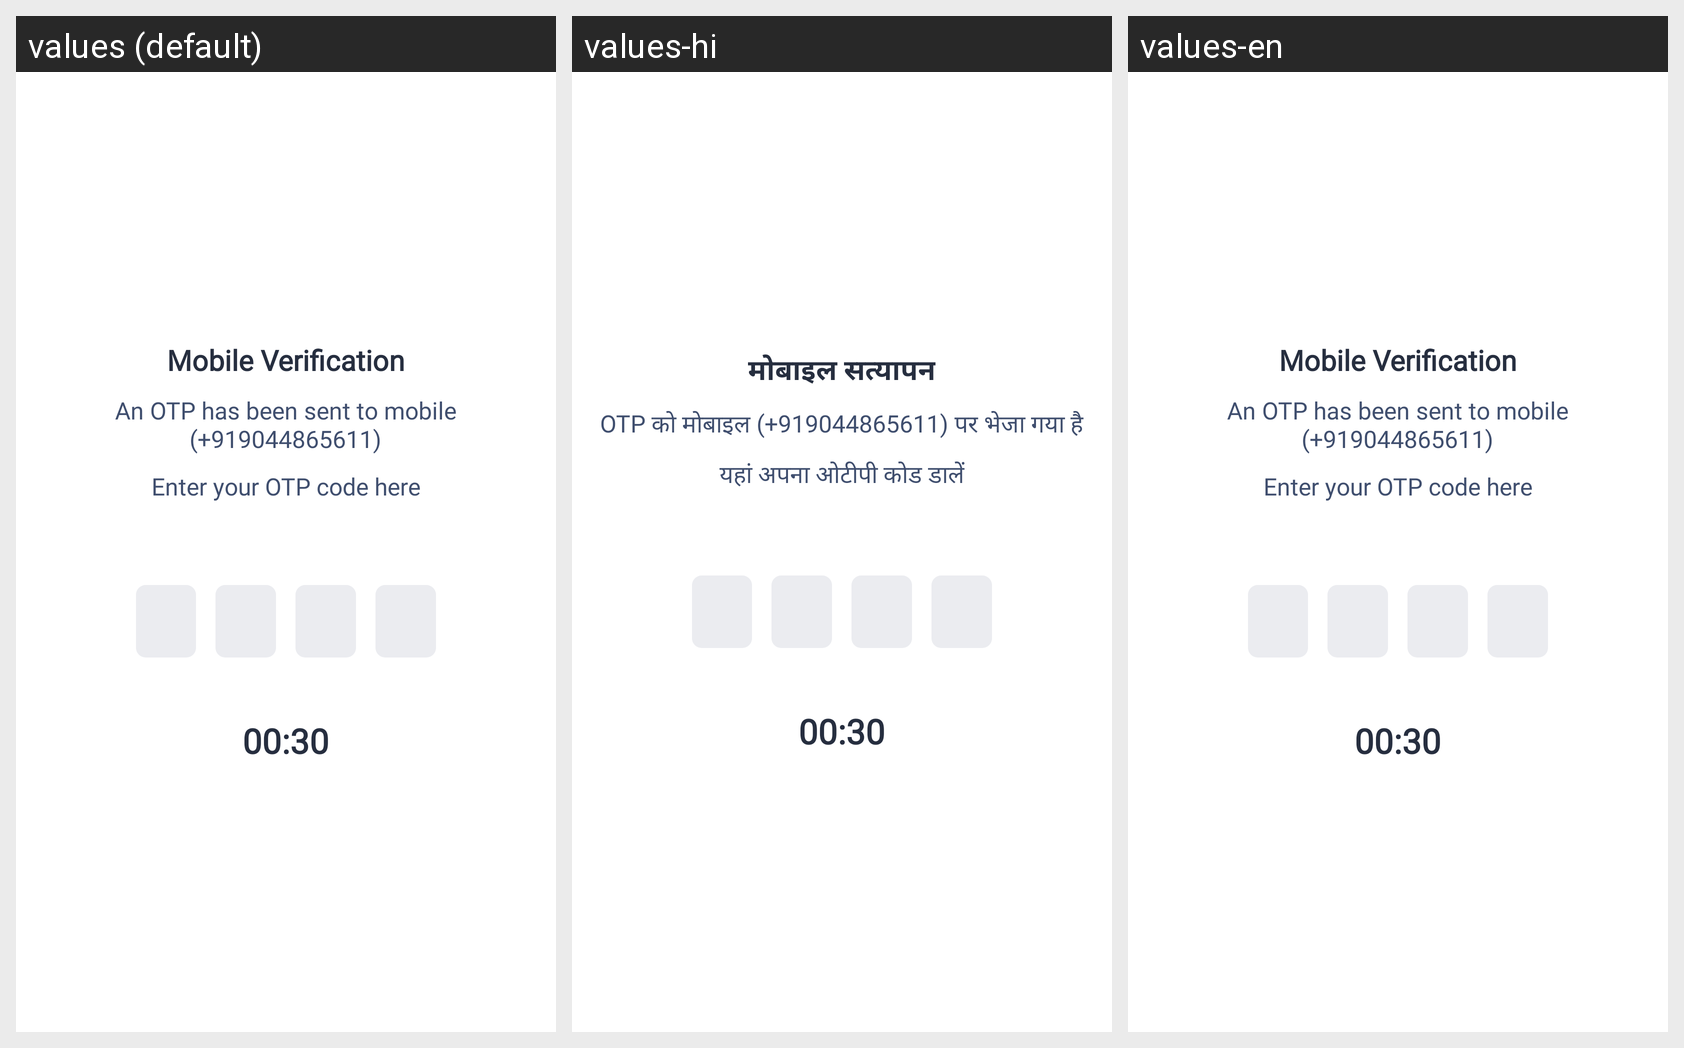

Translations of the strings shown on this Android screen, per locale in the grid:
Android screen res/layout/fragment_input_otp.xml rendered under 3 locales, left to right: values (default), values-hi, values-en. Device: Nexus 5 (rendered at 1080×1920; each locale shown at half size, 540×960, under a caption strip naming it); theme MyAppTheme.
Strings drawn on this screen, with the default value and each locale's value (text and hints the layout hard-codes, and strings that could not be matched under every locale, appear in the picture but are not listed):

mobile_verification
  values: Mobile Verification
  values-hi: मोबाइल सत्यापन
  values-en: Mobile Verification

an_otp_has_been_sent_to_mobile_n_919044865611
  values: An OTP has been sent to mobile
      (+919044865611)
  values-hi: OTP को मोबाइल (+919044865611) पर भेजा गया है
  values-en: An OTP has been sent to mobile
      (+919044865611)

enter_your_otp_code_here
  values: Enter your OTP code here
  values-hi: यहां अपना ओटीपी कोड डालें
  values-en: Enter your OTP code here

_00_30
  values: 00:30
  values-hi: 00:30
  values-en: 00:30
